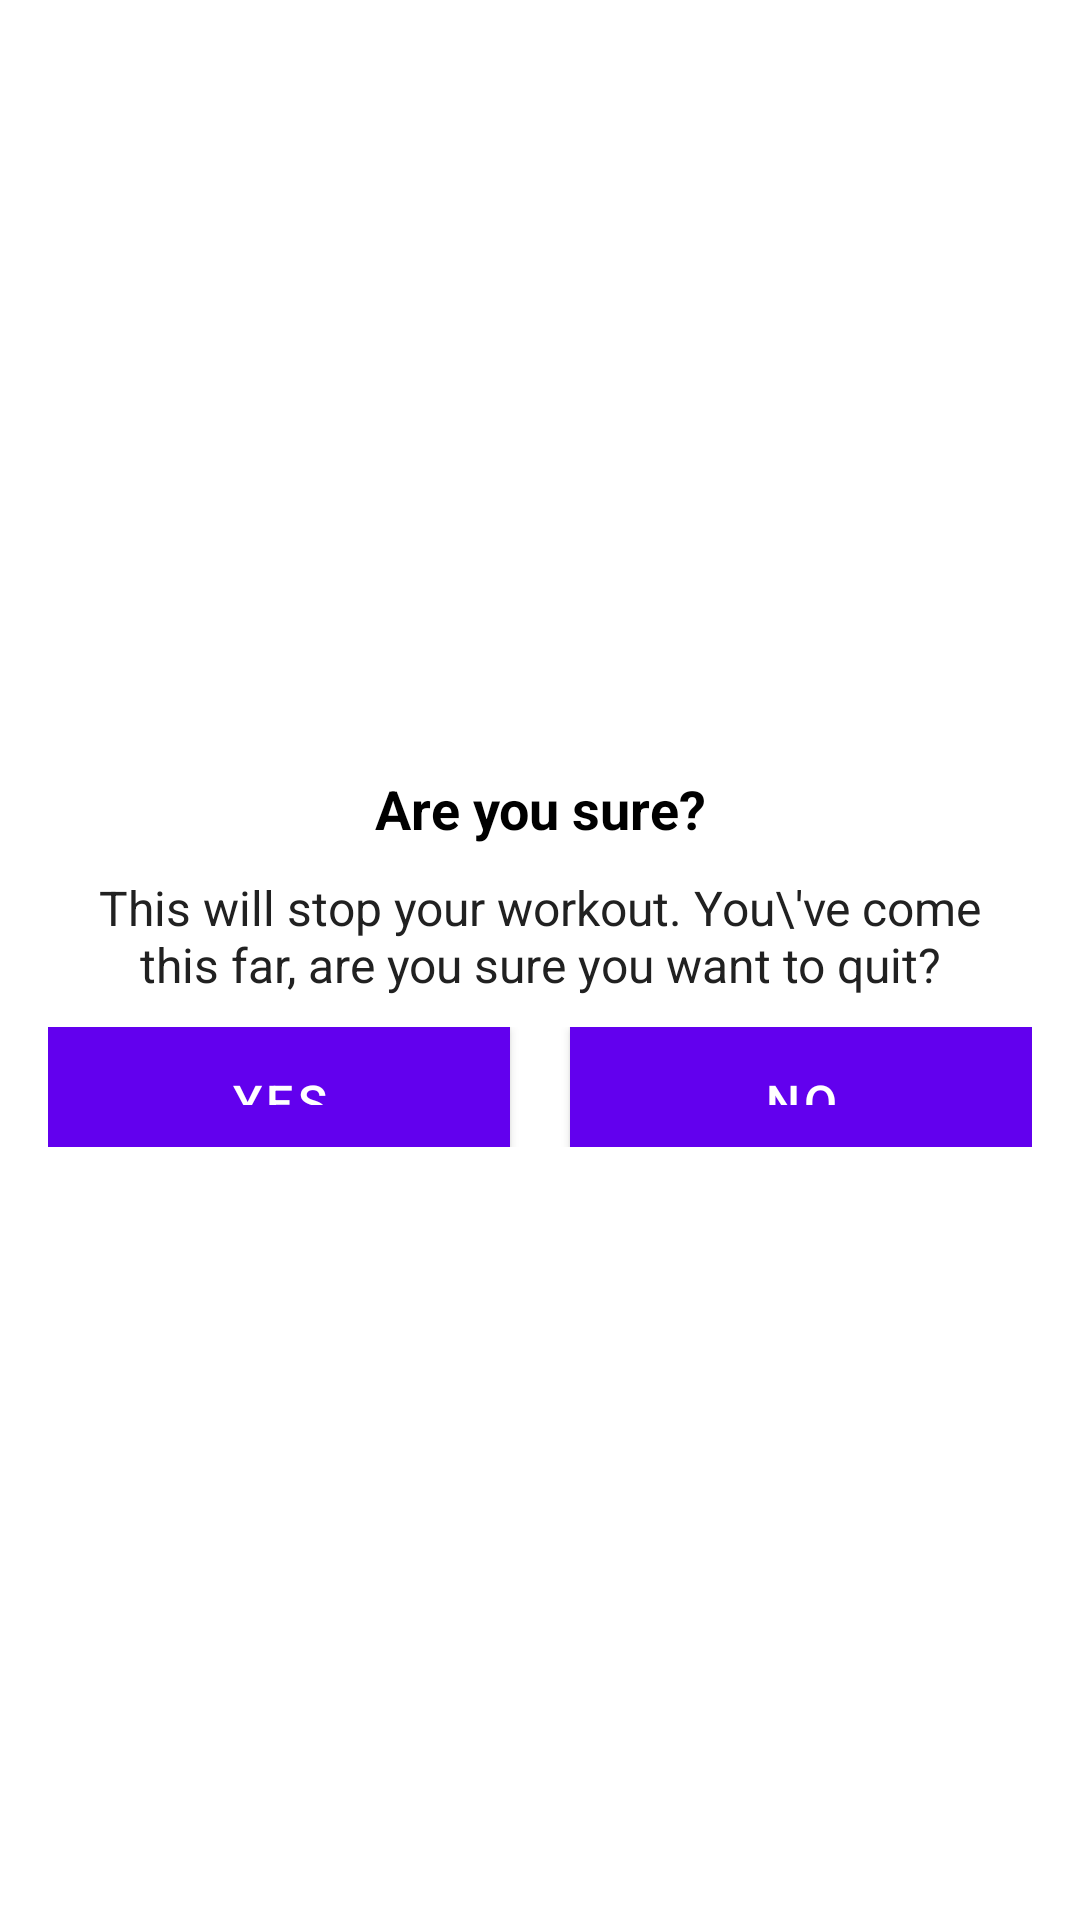

Reconstruct the res/layout file that produces this screen, plus the resources it refers to.
<!-- AndroidManifest.xml: application theme Theme.WorkoutApp -->
<!-- res/layout/dialog_custom_back.xml -->
<?xml version="1.0" encoding="utf-8"?>
<LinearLayout xmlns:android="http://schemas.android.com/apk/res/android"
    android:layout_width="match_parent"
    android:layout_height="wrap_content"
    android:gravity="center"
    android:orientation="vertical"
    android:padding="16dp">

    <TextView
        android:layout_width="match_parent"
        android:layout_height="wrap_content"
        android:gravity="center"
        android:text="Are you sure?"
        android:textColor="@android:color/black"
        android:textSize="18sp"
        android:textStyle="bold" />

    <TextView
        android:layout_width="match_parent"
        android:layout_height="wrap_content"
        android:layout_marginStart="10dp"
        android:layout_marginTop="10dp"
        android:layout_marginEnd="10dp"
        android:gravity="center"
        android:text="This will stop your workout. You\'ve come this far, are you sure you want to quit?"
        android:textColor="#212121"
        android:textSize="16sp" />

    <LinearLayout
        android:layout_width="match_parent"
        android:layout_height="wrap_content"
        android:layout_marginTop="10dp"
        android:orientation="horizontal">

        <Button
            android:id="@+id/tvYes"
            android:layout_width="0dp"
            android:layout_height="40dp"
            android:layout_marginEnd="10dp"
            android:layout_weight="1"
            android:background="@color/Accent"
            android:gravity="center"
            android:padding="8dp"
            android:text="YES"
            android:textColor="#FFFFFF"
            android:textSize="16sp" />

        <Button
            android:id="@+id/tvNo"
            android:layout_width="0dp"
            android:layout_height="40dp"
            android:layout_marginStart="10dp"
            android:layout_weight="1"
            android:background="@color/Accent"
            android:gravity="center"
            android:padding="8dp"
            android:text="NO"
            android:textColor="#FFFFFF"
            android:textSize="16sp" />
    </LinearLayout>
</LinearLayout>
    
<!-- resources referenced by this layout -->
<resources>
  <color name="Accent">#008F24</color>
  <style name="Theme.WorkoutApp" parent="Theme.MaterialComponents.DayNight.DarkActionBar">
          
          <item name="colorPrimary">@color/purple_500</item>
          <item name="colorPrimaryVariant">@color/purple_700</item>
          <item name="colorOnPrimary">@color/white</item>
          
          <item name="colorSecondary">@color/teal_200</item>
          <item name="colorSecondaryVariant">@color/teal_700</item>
          <item name="colorOnSecondary">@color/black</item>
          
          <item name="android:statusBarColor" tools:targetApi="l">?attr/colorPrimaryVariant</item>
          
      </style>
  <color name="purple_500">#FF6200EE</color>
  <color name="purple_700">#FF3700B3</color>
  <color name="white">#FFFFFFFF</color>
  <color name="teal_200">#FF03DAC5</color>
  <color name="teal_700">#FF018786</color>
  <color name="black">#FF000000</color>
</resources>
